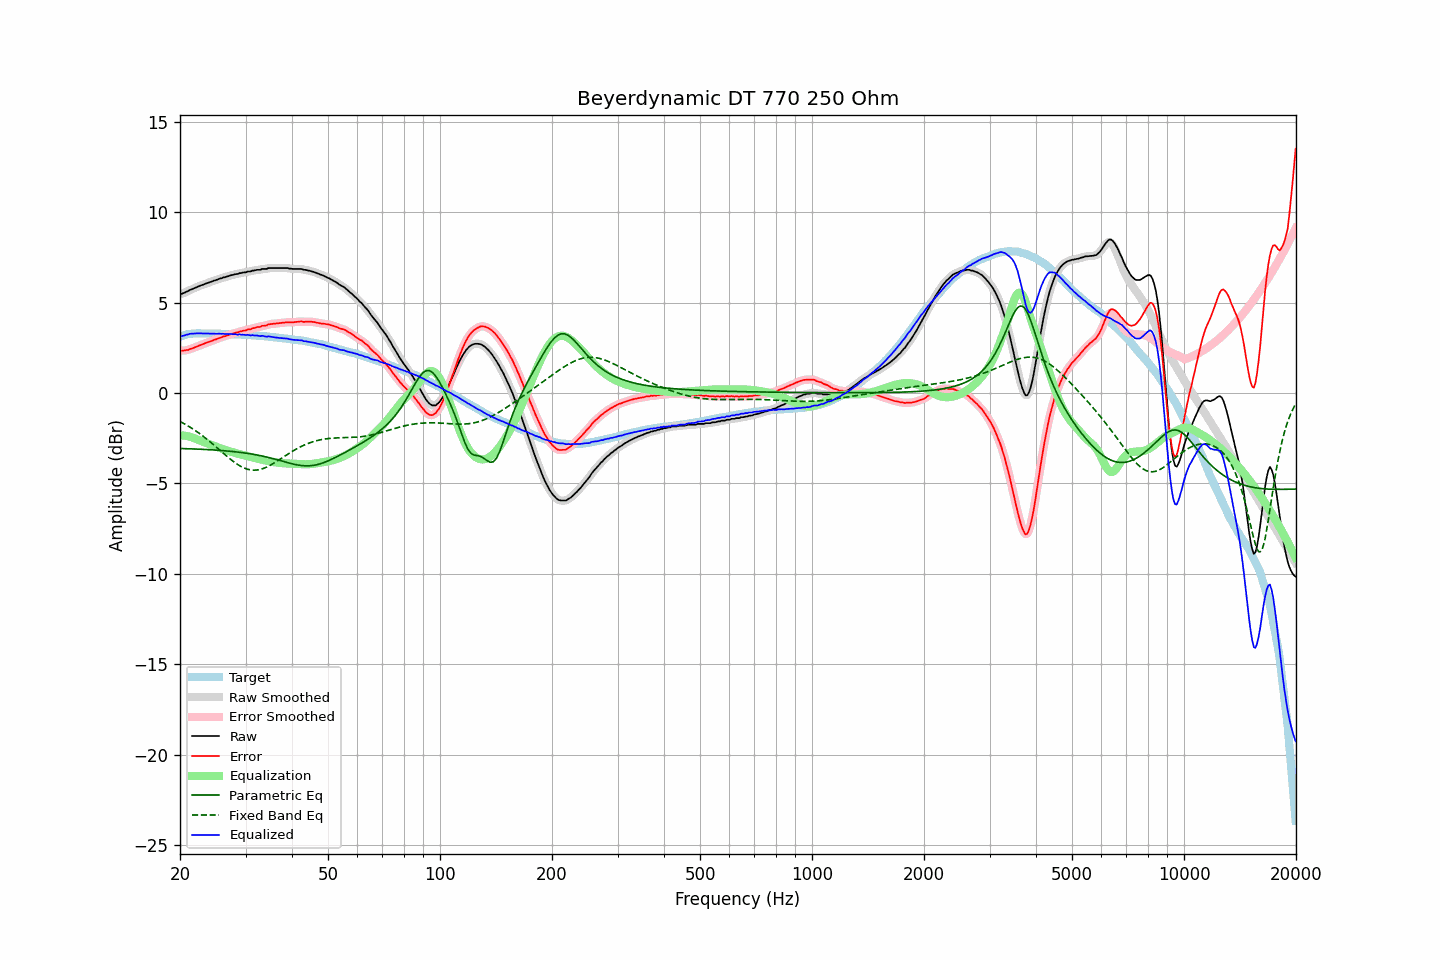

The table this chart was drawn from, first rows:
frequency, raw, error, smoothed, error_smoothed, equalization, parametric_eq, fixed_band_eq, equalized_raw, equalized_smoothed, target
20.00, 5.48, 2.36, 5.47, 2.36, -2.34, -3.07, -1.58, 3.14, 3.13, 3.11
20.20, 5.48, 2.33, 5.49, 2.35, -2.34, -3.07, -1.62, 3.14, 3.15, 3.14
20.40, 5.52, 2.34, 5.52, 2.34, -2.35, -3.08, -1.67, 3.17, 3.16, 3.18
20.61, 5.55, 2.35, 5.55, 2.35, -2.36, -3.08, -1.72, 3.18, 3.19, 3.19
20.81, 5.60, 2.37, 5.59, 2.37, -2.38, -3.08, -1.77, 3.22, 3.22, 3.23
21.02, 5.63, 2.37, 5.64, 2.39, -2.40, -3.09, -1.82, 3.23, 3.24, 3.25
21.23, 5.69, 2.42, 5.68, 2.41, -2.42, -3.09, -1.88, 3.27, 3.26, 3.26
21.44, 5.72, 2.44, 5.72, 2.44, -2.44, -3.09, -1.93, 3.28, 3.28, 3.27
21.66, 5.76, 2.47, 5.76, 2.48, -2.48, -3.10, -1.99, 3.28, 3.29, 3.28
21.87, 5.80, 2.51, 5.80, 2.51, -2.51, -3.10, -2.05, 3.29, 3.29, 3.29
22.09, 5.84, 2.54, 5.84, 2.55, -2.55, -3.10, -2.11, 3.29, 3.29, 3.29
22.31, 5.88, 2.58, 5.88, 2.58, -2.58, -3.11, -2.17, 3.30, 3.30, 3.29
22.54, 5.92, 2.62, 5.92, 2.62, -2.62, -3.11, -2.23, 3.30, 3.30, 3.29
22.76, 5.95, 2.65, 5.95, 2.66, -2.66, -3.12, -2.30, 3.29, 3.29, 3.29
22.99, 5.98, 2.69, 5.98, 2.69, -2.69, -3.12, -2.37, 3.29, 3.29, 3.28
23.22, 6.01, 2.72, 6.01, 2.73, -2.72, -3.12, -2.44, 3.28, 3.29, 3.28
23.45, 6.05, 2.76, 6.05, 2.76, -2.76, -3.13, -2.50, 3.29, 3.29, 3.28
23.69, 6.08, 2.79, 6.08, 2.79, -2.79, -3.13, -2.58, 3.29, 3.29, 3.28
23.92, 6.11, 2.82, 6.11, 2.82, -2.83, -3.14, -2.65, 3.28, 3.28, 3.28
24.16, 6.14, 2.85, 6.14, 2.86, -2.86, -3.14, -2.72, 3.28, 3.28, 3.28
24.40, 6.17, 2.88, 6.17, 2.89, -2.89, -3.15, -2.80, 3.28, 3.28, 3.28
24.65, 6.21, 2.93, 6.20, 2.92, -2.92, -3.15, -2.87, 3.28, 3.28, 3.27
24.89, 6.23, 2.95, 6.23, 2.96, -2.96, -3.16, -2.95, 3.27, 3.28, 3.27
25.14, 6.26, 2.98, 6.26, 2.99, -2.99, -3.17, -3.03, 3.27, 3.28, 3.27
25.39, 6.30, 3.02, 6.29, 3.02, -3.02, -3.17, -3.10, 3.28, 3.27, 3.27
25.65, 6.33, 3.05, 6.33, 3.06, -3.05, -3.18, -3.18, 3.28, 3.27, 3.27
25.91, 6.35, 3.08, 6.35, 3.09, -3.08, -3.19, -3.26, 3.27, 3.27, 3.27
26.16, 6.39, 3.12, 6.38, 3.11, -3.11, -3.19, -3.34, 3.28, 3.27, 3.26
26.43, 6.40, 3.13, 6.41, 3.14, -3.14, -3.20, -3.42, 3.25, 3.26, 3.26
26.69, 6.44, 3.17, 6.43, 3.17, -3.17, -3.21, -3.49, 3.27, 3.26, 3.26
26.96, 6.46, 3.19, 6.46, 3.20, -3.20, -3.22, -3.57, 3.26, 3.26, 3.26
27.23, 6.49, 3.23, 6.49, 3.23, -3.23, -3.22, -3.64, 3.26, 3.26, 3.25
27.50, 6.52, 3.26, 6.51, 3.26, -3.26, -3.23, -3.71, 3.26, 3.25, 3.25
27.77, 6.53, 3.28, 6.54, 3.29, -3.28, -3.24, -3.78, 3.24, 3.25, 3.24
28.05, 6.56, 3.31, 6.55, 3.31, -3.31, -3.25, -3.85, 3.25, 3.24, 3.24
28.33, 6.58, 3.34, 6.57, 3.34, -3.34, -3.26, -3.91, 3.24, 3.24, 3.23
28.62, 6.58, 3.34, 6.59, 3.36, -3.36, -3.27, -3.97, 3.22, 3.23, 3.23
28.90, 6.63, 3.39, 6.61, 3.38, -3.38, -3.28, -4.02, 3.24, 3.23, 3.23
29.19, 6.63, 3.40, 6.64, 3.41, -3.41, -3.29, -4.07, 3.22, 3.23, 3.22
29.48, 6.66, 3.43, 6.65, 3.43, -3.43, -3.30, -4.11, 3.23, 3.22, 3.22
29.78, 6.67, 3.45, 6.67, 3.45, -3.45, -3.32, -4.16, 3.22, 3.22, 3.21
30.08, 6.67, 3.45, 6.69, 3.47, -3.47, -3.33, -4.19, 3.20, 3.21, 3.21
30.38, 6.72, 3.51, 6.70, 3.49, -3.50, -3.34, -4.22, 3.22, 3.20, 3.21
30.68, 6.72, 3.51, 6.72, 3.52, -3.52, -3.36, -4.24, 3.20, 3.20, 3.20
30.99, 6.72, 3.52, 6.74, 3.54, -3.54, -3.37, -4.26, 3.18, 3.20, 3.19
31.30, 6.77, 3.58, 6.75, 3.56, -3.56, -3.39, -4.27, 3.20, 3.19, 3.18
31.61, 6.77, 3.58, 6.77, 3.59, -3.59, -3.40, -4.27, 3.18, 3.19, 3.18
31.93, 6.79, 3.61, 6.79, 3.62, -3.61, -3.42, -4.27, 3.18, 3.18, 3.18
32.24, 6.81, 3.64, 6.80, 3.63, -3.63, -3.43, -4.26, 3.18, 3.17, 3.16
32.57, 6.81, 3.64, 6.81, 3.65, -3.65, -3.45, -4.25, 3.16, 3.16, 3.16
32.89, 6.81, 3.65, 6.83, 3.67, -3.67, -3.47, -4.23, 3.14, 3.16, 3.15
33.22, 6.86, 3.71, 6.84, 3.69, -3.69, -3.49, -4.20, 3.17, 3.15, 3.14
33.55, 6.86, 3.71, 6.85, 3.71, -3.71, -3.51, -4.17, 3.14, 3.14, 3.14
33.89, 6.86, 3.72, 6.87, 3.73, -3.73, -3.53, -4.14, 3.12, 3.13, 3.13
34.23, 6.86, 3.73, 6.88, 3.75, -3.76, -3.55, -4.10, 3.10, 3.12, 3.12
34.57, 6.91, 3.79, 6.89, 3.78, -3.78, -3.57, -4.05, 3.13, 3.12, 3.11
34.92, 6.91, 3.80, 6.91, 3.80, -3.79, -3.59, -4.01, 3.12, 3.11, 3.10
35.27, 6.91, 3.81, 6.91, 3.82, -3.81, -3.61, -3.96, 3.10, 3.10, 3.09
35.62, 6.91, 3.82, 6.91, 3.82, -3.82, -3.64, -3.91, 3.09, 3.09, 3.08
35.97, 6.91, 3.83, 6.91, 3.83, -3.84, -3.66, -3.85, 3.07, 3.07, 3.07
... 635 more rows
